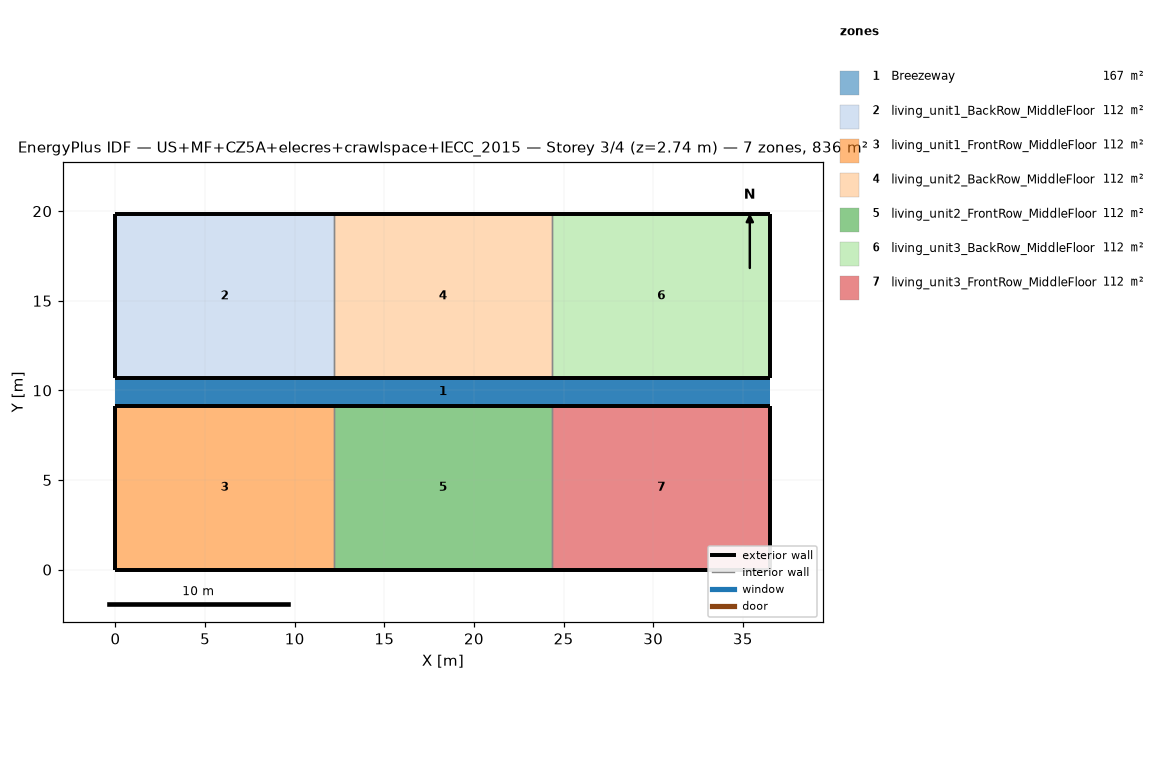
=== STOREY PLAN SPEC (per zone: floor XY polygon, exterior-wall plan segments, windows/doors) ===
zone 1: Breezeway  (167.0 m²)
  floor: (36.54, 9.16) (0.00, 9.16) (0.00, 10.68) (36.54, 10.68)
  floor: (36.54, 9.16) (0.00, 9.16) (0.00, 10.68) (36.54, 10.68)
  floor: (36.54, 9.16) (0.00, 9.16) (0.00, 10.68) (36.54, 10.68)
zone 2: living_unit1_BackRow_MiddleFloor  (111.5 m²)
  floor: (12.18, 10.68) (0.00, 10.68) (0.00, 19.84) (12.18, 19.84)
  exterior wall: (0.00, 10.68) – (12.18, 10.68)  [12.2 m]
  exterior wall: (12.18, 19.84) – (0.00, 19.84)  [12.2 m]
  exterior wall: (0.00, 19.84) – (0.00, 10.68)  [9.2 m]
  interior walls: 1
zone 3: living_unit1_FrontRow_MiddleFloor  (111.5 m²)
  floor: (12.18, 0.00) (0.00, 0.00) (0.00, 9.16) (12.18, 9.16)
  exterior wall: (0.00, 0.00) – (12.18, 0.00)  [12.2 m]
  exterior wall: (12.18, 9.16) – (0.00, 9.16)  [12.2 m]
  exterior wall: (0.00, 9.16) – (0.00, 0.00)  [9.2 m]
  interior walls: 1
zone 4: living_unit2_BackRow_MiddleFloor  (111.5 m²)
  floor: (24.36, 10.68) (12.18, 10.68) (12.18, 19.84) (24.36, 19.84)
  exterior wall: (12.18, 10.68) – (24.36, 10.68)  [12.2 m]
  exterior wall: (24.36, 19.84) – (12.18, 19.84)  [12.2 m]
  interior walls: 2
zone 5: living_unit2_FrontRow_MiddleFloor  (111.5 m²)
  floor: (24.36, 0.00) (12.18, 0.00) (12.18, 9.16) (24.36, 9.16)
  exterior wall: (12.18, 0.00) – (24.36, 0.00)  [12.2 m]
  exterior wall: (24.36, 9.16) – (12.18, 9.16)  [12.2 m]
  interior walls: 2
zone 6: living_unit3_BackRow_MiddleFloor  (111.5 m²)
  floor: (36.54, 10.68) (24.36, 10.68) (24.36, 19.84) (36.54, 19.84)
  exterior wall: (24.36, 10.68) – (36.54, 10.68)  [12.2 m]
  exterior wall: (36.54, 10.68) – (36.54, 19.84)  [9.2 m]
  exterior wall: (36.54, 19.84) – (24.36, 19.84)  [12.2 m]
  interior walls: 1
zone 7: living_unit3_FrontRow_MiddleFloor  (111.5 m²)
  floor: (36.54, 0.00) (24.36, 0.00) (24.36, 9.16) (36.54, 9.16)
  exterior wall: (24.36, 0.00) – (36.54, 0.00)  [12.2 m]
  exterior wall: (36.54, 0.00) – (36.54, 9.16)  [9.2 m]
  exterior wall: (36.54, 9.16) – (24.36, 9.16)  [12.2 m]
  interior walls: 1

=== DERIVED (storey summary) ===
Building: US+MF+CZ5A+elecres+crawlspace+IECC_2015
Storey: 3 of 4  (floor level z = 2.74 m)
Storey gross floor area: 836.2 m²
Zones on this storey: 7
  - Breezeway: floor 167.0 m²
  - living_unit1_BackRow_MiddleFloor: floor 111.5 m²; exterior wall 33.5 m (86.9 m²); WWR 0.0%
  - living_unit1_FrontRow_MiddleFloor: floor 111.5 m²; exterior wall 33.5 m (86.9 m²); WWR 0.0%
  - living_unit2_BackRow_MiddleFloor: floor 111.5 m²; exterior wall 24.4 m (63.1 m²); WWR 0.0%
  - living_unit2_FrontRow_MiddleFloor: floor 111.5 m²; exterior wall 24.4 m (63.1 m²); WWR 0.0%
  - living_unit3_BackRow_MiddleFloor: floor 111.5 m²; exterior wall 33.5 m (86.9 m²); WWR 0.0%
  - living_unit3_FrontRow_MiddleFloor: floor 111.5 m²; exterior wall 33.5 m (86.9 m²); WWR 0.0%
Zone adjacency (shared interzone walls):
  - living_unit1_BackRow_MiddleFloor ↔ living_unit2_BackRow_MiddleFloor
  - living_unit1_FrontRow_MiddleFloor ↔ living_unit2_FrontRow_MiddleFloor
  - living_unit2_BackRow_MiddleFloor ↔ living_unit3_BackRow_MiddleFloor
  - living_unit2_FrontRow_MiddleFloor ↔ living_unit3_FrontRow_MiddleFloor